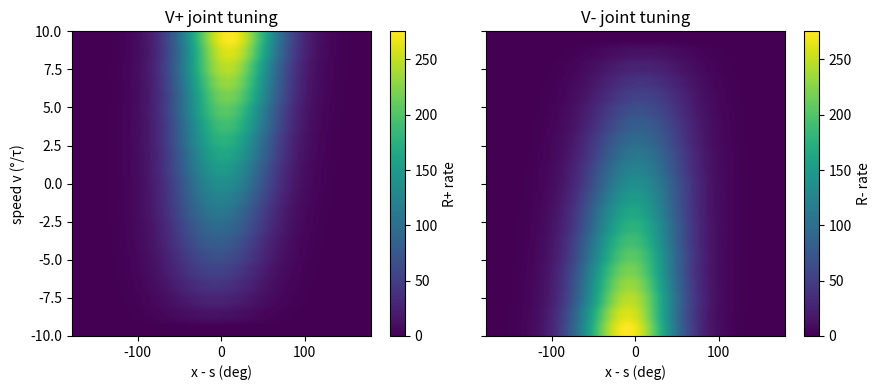

Write Python code to recreate this figure.
import numpy as np, math, matplotlib.pyplot as plt

# parameters same as before
N, rho, sigma = 180, 0.5, 40.0
k, tau, dt = 5e-4, 1.0, 0.01
wc = 2*math.sqrt(2)*(2*math.pi)**0.25*math.sqrt(k*sigma/rho)
wr = 1.05*wc
w_sv=1.0; w_vs=0.2; Delta=22.0; g_v=10.0
L, dx = N/rho, 1/rho
xs = np.linspace(-L/2, L/2, N, endpoint=False)
circ = lambda a,b: (a-b+L/2)%L - L/2
G0 = lambda delta: (1/(math.sqrt(2*math.pi)*sigma))*np.exp(-(delta**2)/(2*sigma**2))*dx
W_r = wr*G0(circ(xs[:,None], xs[None,:]))
W_plus = w_sv*G0(circ(xs[:,None], xs[None,:]-Delta))
W_minus= w_sv*G0(circ(xs[:,None], xs[None,:]+Delta))
def G(u):
    up=np.clip(u,0,None); num=up**2
    return num/(1 + k*rho*np.sum(num))
def bump_height(wr):
    return wr*(1+math.sqrt(1-wc**2/wr**2))/(4*math.sqrt(math.pi)*k*sigma)
U0=bump_height(wr)

v_vals = np.linspace(-10,10,21)
Rplus_map=[]
Rminus_map=[]
for v_cmd in v_vals:
    u_s = U0*np.exp(-(xs**2)/(4*sigma**2))
    u_p = np.zeros(N)
    u_m = np.zeros(N)
    steps=int(3.0/dt)
    for _ in range(steps):
        r_s = G(u_s)
        r_p = np.clip((g_v + v_cmd)*u_p,0,None)
        r_m = np.clip((g_v - v_cmd)*u_m,0,None)
        conv = rho*(W_r@r_s + W_plus@r_p + W_minus@r_m)
        u_s += dt/tau*(-u_s+conv)
        u_p += dt/tau*(-u_p + w_vs*r_s)
        u_m += dt/tau*(-u_m + w_vs*r_s)
    R_p = np.clip((g_v + v_cmd)*u_p,0,None)
    R_m = np.clip((g_v - v_cmd)*u_m,0,None)
    # align to bump centre
    vec=np.sum(r_s*np.exp(1j*np.deg2rad(xs)))/np.sum(r_s)
    s=np.rad2deg(np.angle(vec))
    rel_x = circ(xs, s)
    order=np.argsort(rel_x)
    Rplus_map.append(R_p[order])
    Rminus_map.append(R_m[order])
rel_sorted = rel_x[order]
Rplus_map=np.array(Rplus_map)
Rminus_map=np.array(Rminus_map)

# plot heatmaps
fig,axs=plt.subplots(1,2,figsize=(9,4),sharey=True)
im1=axs[0].imshow(Rplus_map, aspect='auto', origin='lower',
                  extent=[rel_sorted[0], rel_sorted[-1], v_vals[0], v_vals[-1]],
                  cmap='viridis')
axs[0].set_title('V+ joint tuning')
axs[0].set_xlabel('x - s (deg)')
axs[0].set_ylabel('speed v (°/τ)')
fig.colorbar(im1, ax=axs[0], label='R+ rate')

im2=axs[1].imshow(Rminus_map, aspect='auto', origin='lower',
                  extent=[rel_sorted[0], rel_sorted[-1], v_vals[0], v_vals[-1]],
                  cmap='viridis')
axs[1].set_title('V- joint tuning')
axs[1].set_xlabel('x - s (deg)')
fig.colorbar(im2, ax=axs[1], label='R- rate')
plt.tight_layout()
plt.show()